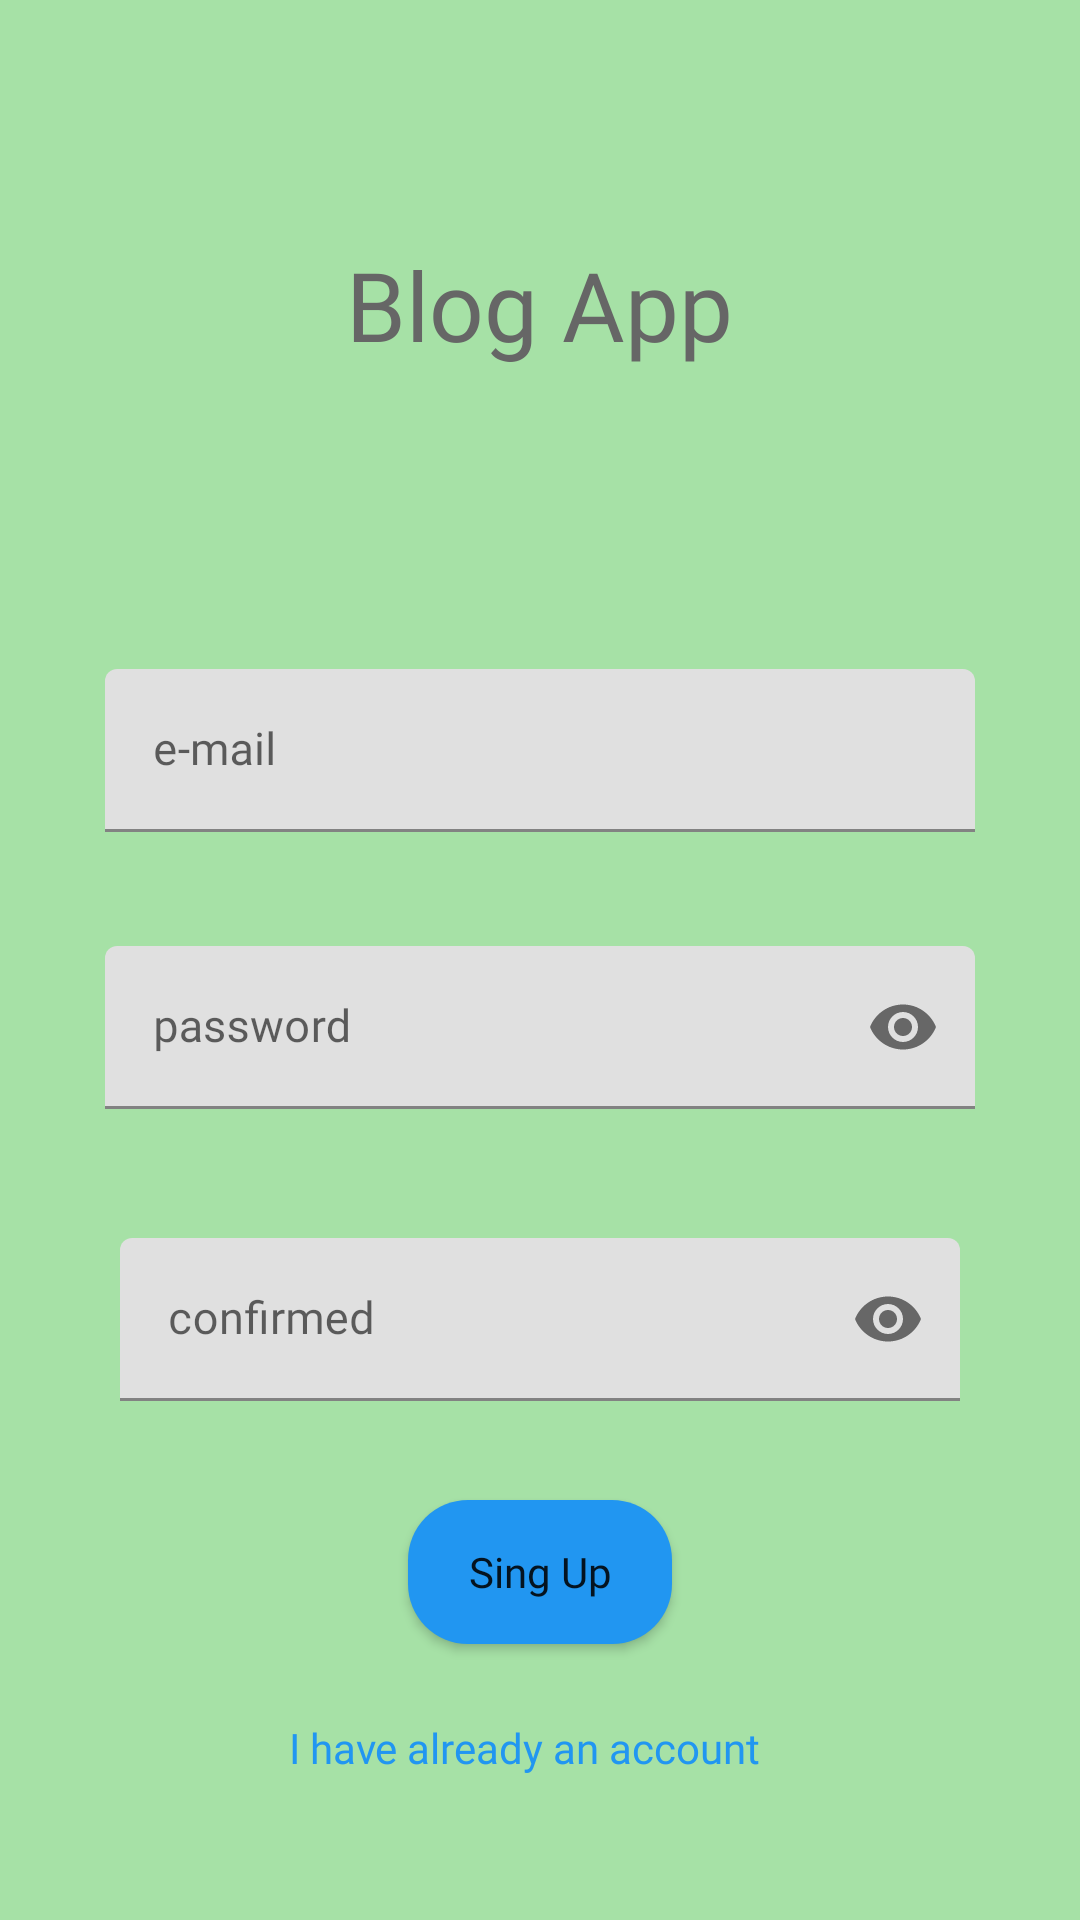

The Android layout XML behind this screen, and the referenced resources:
<!-- AndroidManifest.xml: application theme Theme.BlogApp -->
<!-- res/layout/fragment_sing_up.xml -->
<?xml version="1.0" encoding="utf-8"?>
<LinearLayout xmlns:android="http://schemas.android.com/apk/res/android"
    xmlns:app="http://schemas.android.com/apk/res-auto"
    xmlns:tools="http://schemas.android.com/tools"
    android:layout_width="match_parent"
    android:layout_height="match_parent"
    android:background="#d9d9"
    android:orientation="vertical"
    tools:context=".views.auth.SingUpFragment">

    <TextView
        android:layout_width="wrap_content"
        android:layout_height="wrap_content"
        android:layout_gravity="center"
        android:layout_marginTop="70dp"
        android:layout_marginBottom="80dp"
        android:fontFamily="@font/leckerli_one_regular"
        android:gravity="center_horizontal"
        android:padding="10dp"
        android:text="@string/blog_app"
        android:textAlignment="center"
        android:textColor="@color/colorGrey"
        android:textSize="32sp" />

    <com.google.android.material.textfield.TextInputLayout
        android:id="@+id/singUpEmailInputLayout"
        android:layout_width="match_parent"
        android:layout_height="wrap_content"
        android:layout_marginStart="25dp"
        android:layout_marginEnd="25dp"
        android:layout_marginBottom="18dp"
        android:padding="10dp"
        app:counterTextColor="@color/colorGrey"
        app:passwordToggleDrawable="@color/colorGrey"
        app:passwordToggleEnabled="false">

        <com.google.android.material.textfield.TextInputEditText
            android:id="@+id/singUpMailInput"
            android:layout_width="match_parent"
            android:layout_height="wrap_content"
            android:hint="@string/e_mail"
            android:inputType="textEmailAddress"
            android:textColor="@color/colorGrey"
            android:textColorHint="@color/colorGrey"
            android:textSize="15sp" />
    </com.google.android.material.textfield.TextInputLayout>


    <com.google.android.material.textfield.TextInputLayout
        android:id="@+id/singUpPasswordInputLayoutMain"
        android:layout_width="match_parent"
        android:layout_height="wrap_content"
        android:layout_marginStart="25dp"
        android:layout_marginEnd="25dp"
        android:layout_marginBottom="18dp"
        android:padding="10dp"
        app:counterTextColor="@color/colorGrey"
        app:passwordToggleEnabled="true">

        <com.google.android.material.textfield.TextInputEditText
            android:id="@+id/singUpPasswordInputMain"
            android:layout_width="match_parent"
            android:layout_height="wrap_content"
            android:hint="@string/password"
            android:inputType="textPassword"
            android:textColor="@color/colorGrey"
            android:textColorHint="@color/colorGrey"
            android:textSize="15sp" />
    </com.google.android.material.textfield.TextInputLayout>

    <com.google.android.material.textfield.TextInputLayout
        android:id="@+id/singUpPasswordInputLayoutConfirmed"
        android:layout_width="match_parent"
        android:layout_height="wrap_content"
        android:layout_marginStart="25dp"
        android:layout_marginEnd="25dp"
        android:layout_marginBottom="18dp"
        android:padding="15dp"
        app:counterTextColor="@color/colorGrey"
        app:passwordToggleEnabled="true">

        <com.google.android.material.textfield.TextInputEditText
            android:id="@+id/singUpPasswordInputConfirmed"
            android:layout_width="match_parent"
            android:layout_height="wrap_content"
            android:hint="@string/confirmed"
            android:inputType="textPassword"
            android:textColor="@color/colorGrey"
            android:textColorHint="@color/colorGrey"
            android:textSize="15sp" />
    </com.google.android.material.textfield.TextInputLayout>

    <Button
        android:id="@+id/singUpBtn"
        android:layout_width="wrap_content"
        android:layout_height="wrap_content"
        android:layout_gravity="center"
        android:layout_marginBottom="25dp"
        android:background="@drawable/button_main"
        android:text="@string/sing_up"
        android:textAllCaps="false"
        app:backgroundTint="@null" />


    <TextView
        android:id="@+id/iHaveAccountText"
        android:layout_width="wrap_content"
        android:layout_height="wrap_content"
        android:layout_gravity="center"
        android:layout_marginEnd="5dp"
        android:text="@string/i_have_already_an_account"
        android:textColor="@color/colorPrimary" />


</LinearLayout>
<!-- resources referenced by this layout -->
<resources>
  <color name="colorGrey">#666666</color>
  <color name="colorPrimary">#2196f1</color>
  <!-- drawable button_main (drawable) -->
  <?xml version="1.0" encoding="utf-8"?>
  <shape xmlns:android="http://schemas.android.com/apk/res/android"
      android:shape="rectangle">
  
      <corners android:radius="20dp" />
      <solid android:color="@color/colorPrimary" />
  </shape>
  <string name="blog_app">Blog App</string>
  <string name="confirmed">confirmed</string>
  <string name="e_mail">e-mail</string>
  <string name="i_have_already_an_account">I have already an account</string>
  <string name="password">password</string>
  <string name="sing_up">Sing Up</string>
  <style name="Theme.BlogApp" parent="Theme.MaterialComponents.DayNight.DarkActionBar">
          
          <item name="colorPrimary">@color/purple_500</item>
          <item name="colorPrimaryVariant">@color/purple_700</item>
          <item name="colorOnPrimary">@color/white</item>
          
          <item name="colorSecondary">@color/teal_200</item>
          <item name="colorSecondaryVariant">@color/teal_700</item>
          <item name="colorOnSecondary">@color/black</item>
          
          <item name="android:statusBarColor" tools:targetApi="l">?attr/colorPrimaryVariant</item>
          
          <item name="fontFamily">@font/leckerli_one_regular</item>
      </style>
  <color name="purple_500">#dddddd</color>
  <color name="purple_700">#2196f1</color>
  <color name="white">#FFFFFFFF</color>
  <color name="teal_200">#FF03DAC5</color>
  <color name="teal_700">#FF018786</color>
  <color name="black">#FF000000</color>
</resources>
